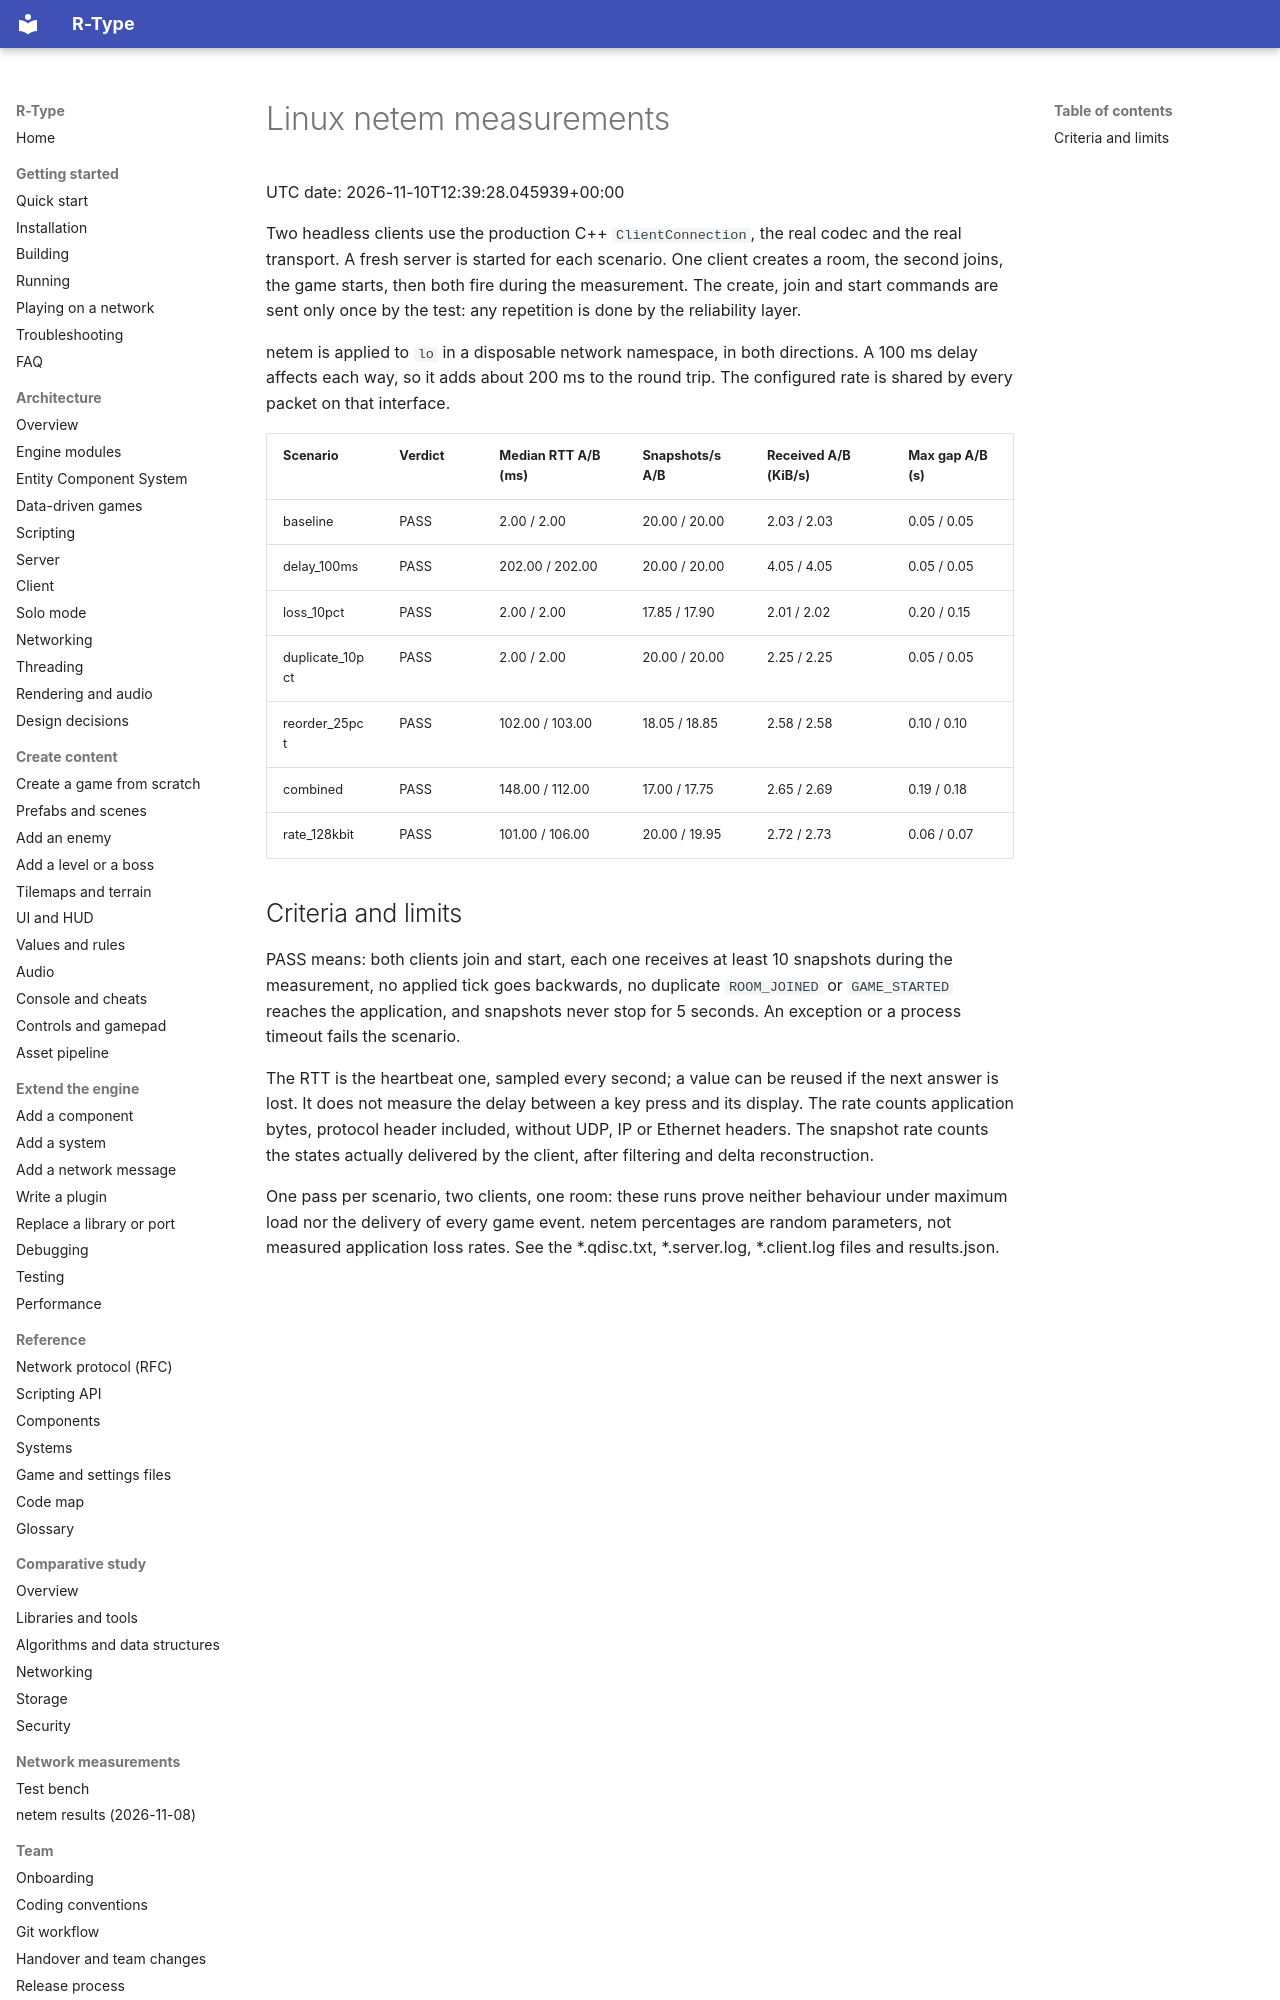

repository: NathanMuzay/RType · page: measurements/netem-2026-11-10/report/index.html · generator: mkdocs

# Linux netem measurements

UTC date: 2026-11-10T12:39:28.045939+00:00

Two headless clients use the production C++ `ClientConnection`, the real codec and the real
transport. A fresh server is started for each scenario. One client creates a room, the second
joins, the game starts, then both fire during the measurement. The create, join and start
commands are sent only once by the test: any repetition is done by the reliability layer.

netem is applied to `lo` in a disposable network namespace, in both directions.
A 100 ms delay affects each way, so it adds about 200 ms to the round trip.
The configured rate is shared by every packet on that interface.

| Scenario | Verdict | Median RTT A/B (ms) | Snapshots/s A/B | Received A/B (KiB/s) | Max gap A/B (s) |
|---|---|---|---|---|---|
| baseline | PASS | 2.00 / 2.00 | 20.00 / 20.00 | 2.03 / 2.03 | 0.05 / 0.05 |
| delay_100ms | PASS | 202.00 / 202.00 | 20.00 / 20.00 | 4.05 / 4.05 | 0.05 / 0.05 |
| loss_10pct | PASS | 2.00 / 2.00 | 17.85 / 17.90 | 2.01 / 2.02 | 0.20 / 0.15 |
| duplicate_10pct | PASS | 2.00 / 2.00 | 20.00 / 20.00 | 2.25 / 2.25 | 0.05 / 0.05 |
| reorder_25pct | PASS | 102.00 / 103.00 | 18.05 / 18.85 | 2.58 / 2.58 | 0.10 / 0.10 |
| combined | PASS | 148.00 / 112.00 | 17.00 / 17.75 | 2.65 / 2.69 | 0.19 / 0.18 |
| rate_128kbit | PASS | 101.00 / 106.00 | 20.00 / 19.95 | 2.72 / 2.73 | 0.06 / 0.07 |
